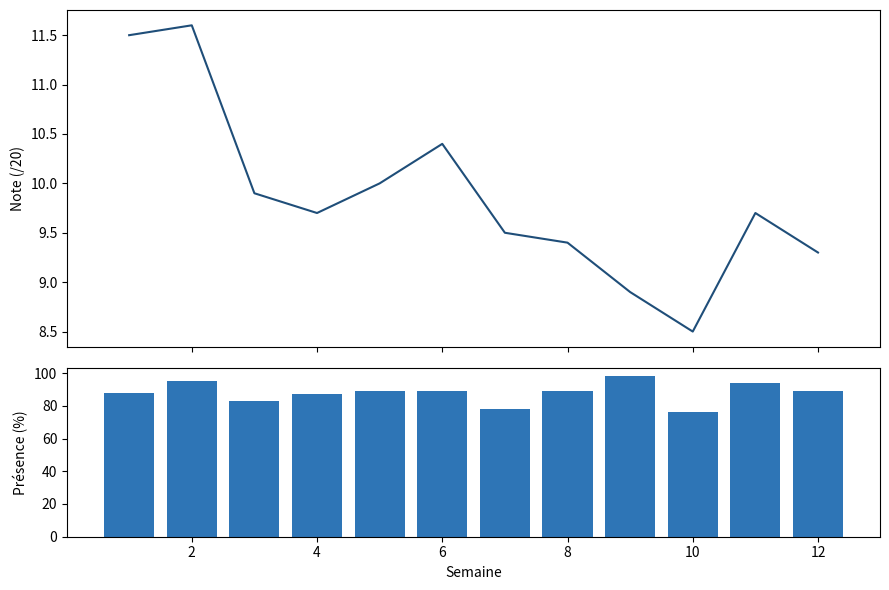

Source code (Python):
import matplotlib.pyplot as plt

semaines = list(range(1, 13))
notes = [11.5, 11.6, 9.9, 9.7, 10, 10.4, 9.5, 9.4, 8.9, 8.5, 9.7, 9.3]
presence = [88, 95, 83, 87, 89, 89, 78, 89, 98, 76, 94, 89]

fig, axes = plt.subplots(2, 1, figsize=(9, 6), sharex=True,
                         gridspec_kw={"height_ratios": [2, 1]})
axes[0].plot(semaines, notes, color="#1f4e79")
axes[0].set_ylabel("Note (/20)")
axes[1].bar(semaines, presence, color="#2e75b6")
axes[1].set_ylabel("Présence (%)")
axes[1].set_xlabel("Semaine")
plt.tight_layout()
plt.show()
